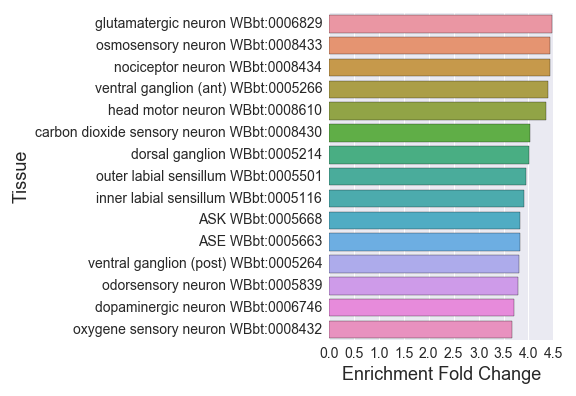

Values plotted in this chart, from the file beside it:
#all-neurons_larva_enriched_W
, Tissue, Expected, Observed, Fold Change, Q value, Enrichment Fold Change
0, sensory neuron WBbt:0005759, 60.35, 191.0, 3.165, 6.265699944382343e-60, 3.165
1, nervous system WBbt:0005735, 222.1, 363.0, 1.634, 1.3236645685803904e-67, 1.634
2, ASI WBbt:0005666, 10.36, 37.0, 3.573, 1.367492931005194e-12, 3.573
3, cholinergic neuron WBbt:0006840, 25.33, 72.0, 2.842, 3.142922518187267e-17, 2.842
4, touch receptor neuron WBbt:0005237, 13.41, 32.0, 2.386, 1.6851687934825495e-06, 2.386
5, embryonic cell WBbt:0007028, 70.48, 165.0, 2.341, 2.50300609568027e-31, 2.341
6, anterior ganglion (post) WBbt:0005371, 16.02, 54.0, 3.371, 1.8380615090801662e-16, 3.371
7, glutamatergic neuron WBbt:0006829, 8.494, 38.0, 4.474, 2.1283763186403329e-16, 4.474
8, inner labial sensillum WBbt:0005116, 10.21, 40.0, 3.919, 6.697458289638759e-15, 3.919
9, nerve ring neuron WBbt:0006974, 31.29, 94.0, 3.004, 1.6585508158171665e-24, 3.004
10, interneuron WBbt:0005113, 39.34, 127.0, 3.228, 1.1916367347514524e-37, 3.228
11, outer labial sensillum WBbt:0005501, 7.6, 30.0, 3.948, 9.747716685981541e-12, 3.948
12, serotonergic neuron WBbt:0006837, 17.36, 44.0, 2.535, 2.7153876581470997e-09, 2.535
13, amphid sensillum WBbt:0005391, 49.99, 147.0, 2.94, 3.232357454867874e-39, 2.94
14, corpus WBbt:0003733, 13.04, 32.0, 2.454, 8.764060398235936e-07, 2.454
15, ventral ganglion (post) WBbt:0005264, 9.686, 37.0, 3.82, 1.4354948809614354e-13, 3.82
16, motor neuron WBbt:0005409, 32.63, 100.0, 3.064, 6.26038414049555e-27, 3.064
17, retrovesicular ganglion WBbt:0005656, 8.866, 32.0, 3.609, 3.0008854082526756e-11, 3.609
18, ASE WBbt:0005663, 10.73, 41.0, 3.821, 7.843131843818818e-15, 3.821
19, ventral ganglion (ant) WBbt:0005266, 7.749, 34.0, 4.388, 1.3720622179628562e-14, 4.388
20, anterior ganglion WBbt:0005375, 19.74, 55.0, 2.786, 5.210017795549242e-13, 2.786
21, mechanosensory neuron WBbt:0008431, 25.48, 82.0, 3.218, 2.2144228609339848e-23, 3.218
22, lateral ganglion WBbt:0005105, 37.85, 130.0, 3.435, 7.841959342857694e-42, 3.435
23, head motor neuron WBbt:0008610, 10.13, 44.0, 4.342, 3.604497928293743e-18, 4.342
24, chemosensory neuron WBbt:0005837, 28.68, 96.0, 3.347, 5.538180335666826e-29, 3.347
25, dopaminergic neuron WBbt:0006746, 7.823, 29.0, 3.707, 1.1546100588415998e-10, 3.707
26, ADL WBbt:0005661, 7.823, 27.0, 3.451, 2.7153876581470997e-09, 3.451
27, carbon dioxide sensory neuron WBbt:00084…, 14.38, 58.0, 4.033, 8.265310879514876e-22, 4.033
28, sensillum WBbt:0006929, 63.26, 175.0, 2.767, 1.9311702360899092e-44, 2.767
29, head WBbt:0005739, 193.9, 322.0, 1.66, 1.6535579858531844e-46, 1.66
30, tail WBbt:0005741, 124.7, 225.0, 1.804, 7.513202061964869e-28, 1.804
31, odorsensory neuron WBbt:0005839, 15.8, 60.0, 3.799, 4.658044472480727e-21, 3.799
32, nociceptor neuron WBbt:0008434, 7.674, 34.0, 4.43, 1.0567144993574615e-14, 4.43
33, AWC WBbt:0005672, 8.494, 29.0, 3.414, 9.846634161081542e-10, 3.414
34, ventral nerve cord WBbt:0005829, 33.97, 63.0, 1.854, 4.883110637096447e-07, 1.854
35, posterior lateral ganglion WBbt:0005465, 12.67, 43.0, 3.395, 1.548990894729331e-13, 3.395
36, preanal ganglion neuron WBbt:0005447, 10.88, 34.0, 3.126, 5.521864360873018e-10, 3.126
37, terminal bulb WBbt:0003732, 14.83, 25.0, 1.686, 0.006393, 1.686
38, ASK WBbt:0005668, 7.823, 30.0, 3.835, 2.2207801917287846e-11, 3.835
39, phasmid sensillum WBbt:0005425, 19.37, 64.0, 3.304, 7.092390359401634e-19, 3.304
40, GABAergic neuron WBbt:0005190, 11.77, 39.0, 3.313, 4.77575216146388e-12, 3.313
41, oxygene sensory neuron WBbt:0008432, 7.898, 29.0, 3.672, 1.43363683240513e-10, 3.672
42, ciliated neuron WBbt:0006816, 60.35, 186.0, 3.082, 5.338208631062236e-56, 3.082
43, dorsal nerve cord WBbt:0006750, 19.52, 34.0, 1.742, 0.0008691, 1.742
44, dorsal ganglion WBbt:0005214, 9.239, 37.0, 4.005, 2.6914649276927114e-14, 4.005
45, ventral cord neuron WBbt:0005300, 48.28, 92.0, 1.906, 1.1546100588415998e-10, 1.906
46, osmosensory neuron WBbt:0008433, 7.674, 34.0, 4.43, 1.0567144993574615e-14, 4.43
